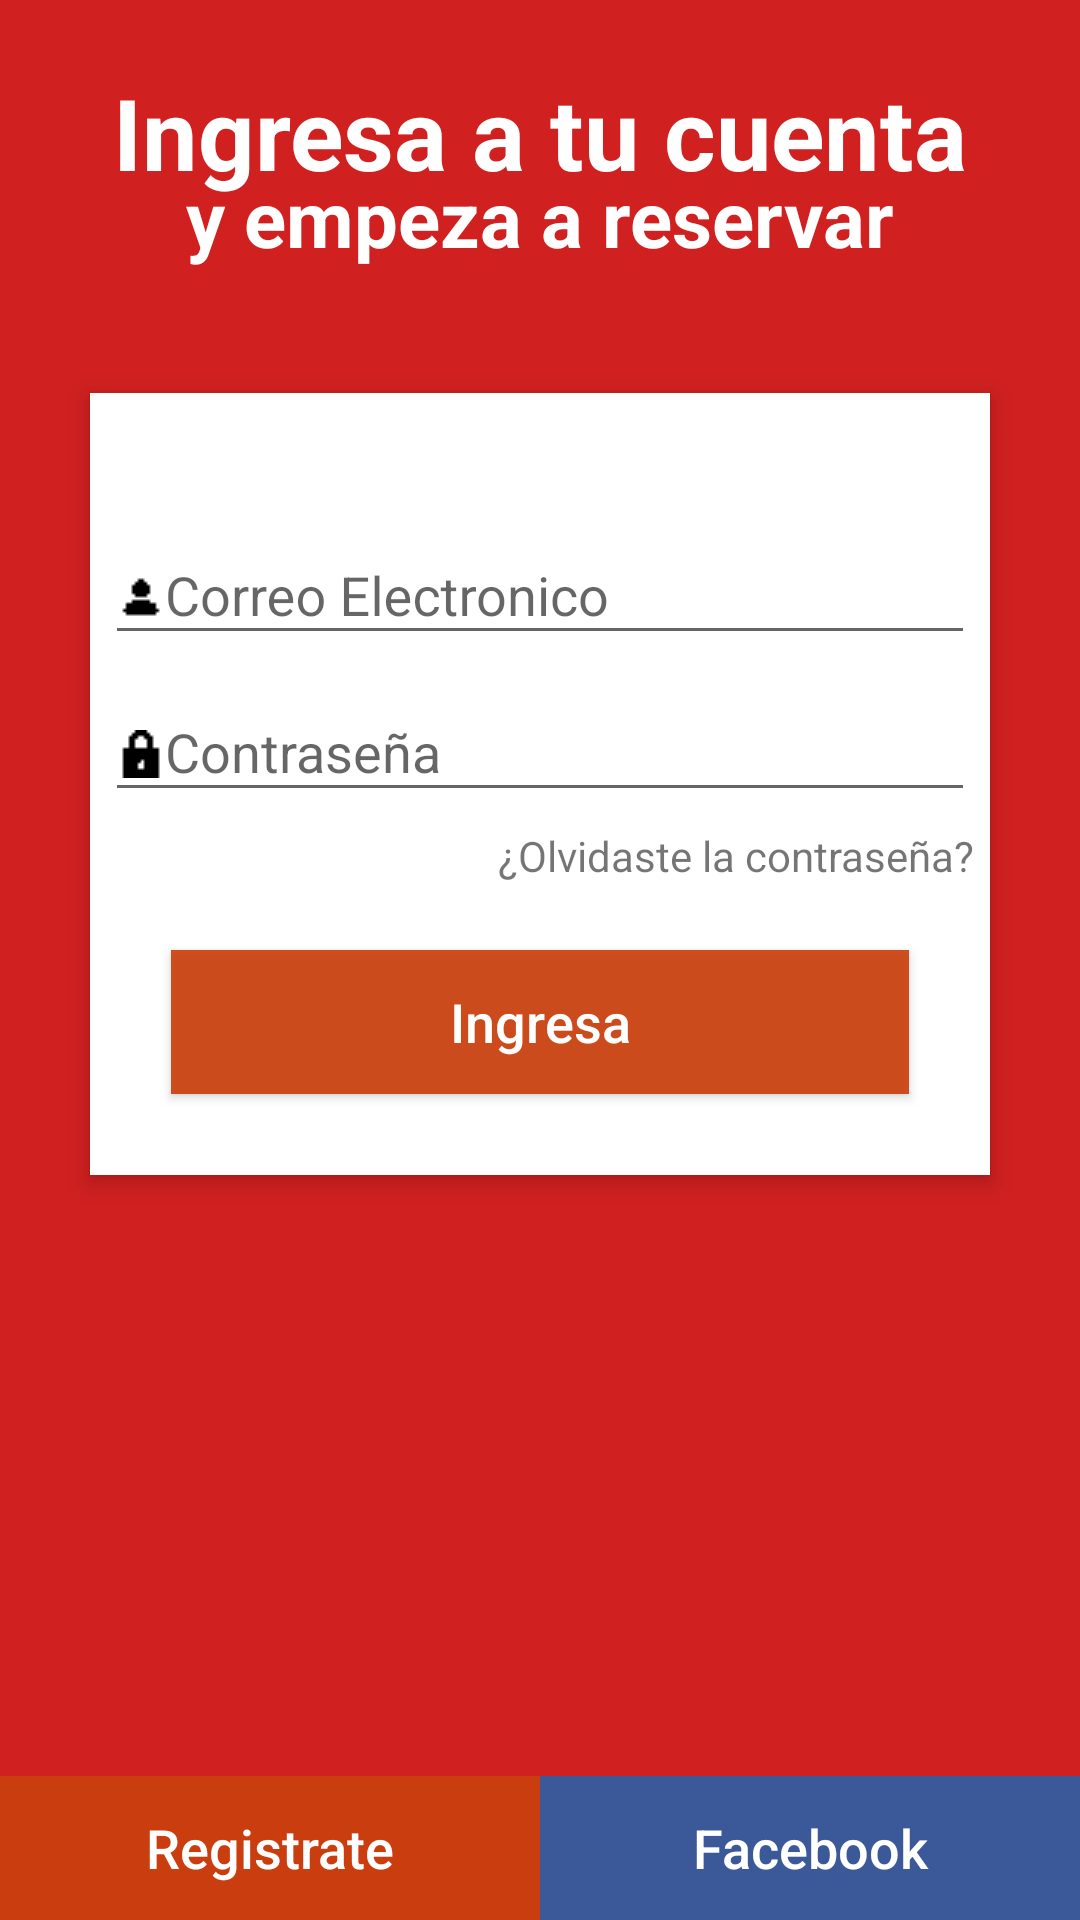

Reconstruct the res/layout file that produces this screen, plus the resources it refers to.
<!-- AndroidManifest.xml: application theme MyMaterialTheme.Base -->
<!-- res/layout/activity_log_in.xml -->
<?xml version="1.0" encoding="utf-8"?>
<RelativeLayout xmlns:android="http://schemas.android.com/apk/res/android"
    android:layout_width="match_parent"
    android:layout_height="match_parent"
    android:background="#ebcc0e0e"
    android:orientation="vertical"
    android:scrollbarAlwaysDrawVerticalTrack="true">

    <TextView
        android:id="@+id/titulo"
        android:layout_width="fill_parent"
        android:layout_height="wrap_content"
        android:layout_marginBottom="16dp"
        android:layout_marginTop="22dp"
        android:gravity="center_horizontal"
        android:text="Ingresa a tu cuenta"
        android:textColor="#fff"
        android:textSize="33dp"
        android:textStyle="bold" />

    <TextView
        android:id="@+id/subtitulo"
        android:layout_width="fill_parent"
        android:layout_height="wrap_content"
        android:layout_marginBottom="16dp"
        android:layout_marginTop="55dp"
        android:gravity="center_horizontal"
        android:text="y empeza a reservar"
        android:textColor="#fff"
        android:textSize="26dp"
        android:textStyle="bold" />

    <RelativeLayout
        android:layout_width="wrap_content"
        android:layout_height="wrap_content"
        android:layout_below="@+id/subtitulo"
        android:layout_marginLeft="30dp"
        android:layout_marginRight="30dp"
        android:layout_marginTop="25dp"
        android:background="#fff"
        android:elevation="4dp"
        android:orientation="vertical"
        android:padding="5dp">

        <LinearLayout
            android:layout_width="fill_parent"
            android:layout_height="wrap_content"
            android:orientation="vertical"
            android:paddingTop="30dp">

            <android.support.design.widget.TextInputLayout
                android:layout_width="match_parent"
                android:layout_height="wrap_content">

                <EditText
                    android:layout_width="fill_parent"
                    android:layout_height="wrap_content"
                    android:drawableLeft="@drawable/user"
                    android:drawableTint="#000"
                    android:singleLine="true"
                    android:hint="Correo Electronico"
                    android:id="@+id/emailUser"
                    android:inputType="textEmailAddress" />
            </android.support.design.widget.TextInputLayout>

            <android.support.design.widget.TextInputLayout
                android:layout_width="match_parent"
                android:layout_height="wrap_content">

                <EditText
                    android:layout_width="fill_parent"
                    android:layout_height="wrap_content"
                    android:layout_marginTop="16dp"
                    android:singleLine="true"
                    android:drawableLeft="@drawable/lock"
                    android:drawableTint="#000"
                    android:hint="Contraseña"
                    android:id="@+id/passwordUser"
                    android:inputType="textPassword" />
            </android.support.design.widget.TextInputLayout>

            <TextView
                android:layout_width="wrap_content"
                android:layout_height="wrap_content"
                android:layout_gravity="right"
                android:paddingTop="5dp"
                android:text="¿Olvidaste la contraseña?"
                android:onClick="resetPassword"/>


            <Button
                android:layout_width="fill_parent"
                android:layout_height="wrap_content"
                android:layout_margin="22dp"
                android:background="#ebcc410e"
                android:text="Ingresa"
                android:textAllCaps="false"
                android:textColor="#fff"
                android:textSize="18sp"
                android:onClick="logIn"/>



        </LinearLayout>
    </RelativeLayout>

    <LinearLayout
        android:layout_width="match_parent"
        android:layout_height="wrap_content"
        android:layout_alignParentBottom="true"
        android:layout_gravity="bottom"
        android:orientation="horizontal">

        <Button
            android:layout_width="0dip"
            android:layout_weight="0.5"
            android:layout_height="wrap_content"
            android:background="#ebcc410e"
            android:text="Registrate"
            android:onClick="signUp"
            android:textAllCaps="false"
            android:textColor="#fff"
            android:textSize="18sp" />

        <Button
            android:layout_width="0dip"
            android:layout_weight="0.5"
            android:layout_height="wrap_content"
            android:background="#3b5998"
            android:text="Facebook"
            android:id="@+id/facebook"
            android:textAllCaps="false"
            android:textColor="#fff"
            android:textSize="18sp"
            android:onClick="signUp"/>


    </LinearLayout>

</RelativeLayout>
<!-- resources referenced by this layout -->
<resources>
  <!-- drawable lock: gif bitmap (drawable, 109 bytes) -->
  <!-- drawable user: gif bitmap (drawable, 101 bytes) -->
  <style name="MyMaterialTheme.Base" parent="Theme.AppCompat.Light.DarkActionBar">
          <item name="windowNoTitle">true</item>
          <item name="windowActionBar">false</item>
          <item name="colorPrimary">@color/colorPrimary</item>
          <item name="colorPrimaryDark">@color/colorPrimaryDark</item>
          <item name="colorAccent">@color/colorAccent</item>
      </style>
  <color name="colorPrimary">#e60000</color>
  <color name="colorPrimaryDark">#b20000</color>
  <color name="colorAccent">#151414</color>
</resources>
